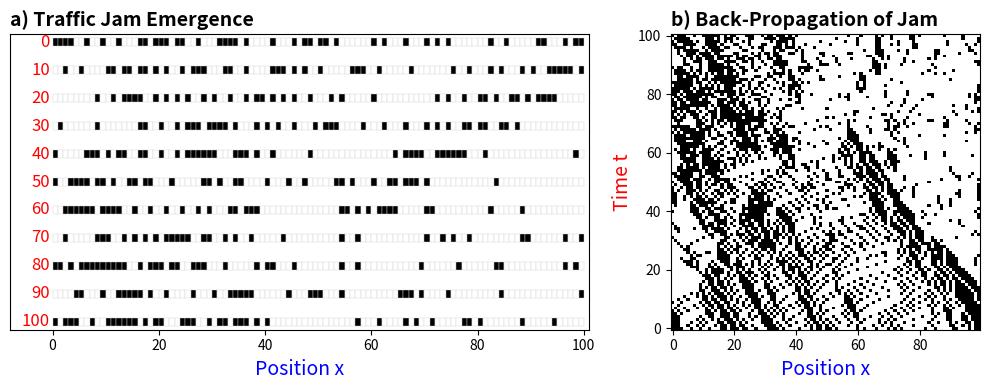

This chart was generated by the following Python code:
import numpy as np
import matplotlib.pyplot as plt
from matplotlib.patches import Rectangle

class NagelSchreckenberg:
    def __init__(self, length=100, num_cars=35, v_max=5, p_slow=0.3):
        """
        Initialize Nagel-Schreckenberg traffic model
        
        Parameters:
        - length: road length (number of cells)
        - num_cars: number of cars on the road
        - v_max: maximum velocity
        - p_slow: probability of random slowdown
        """
        self.length = length
        self.num_cars = num_cars
        self.v_max = v_max
        self.p_slow = p_slow
        
        # Initialize positions and velocities
        self.positions = np.sort(np.random.choice(length, num_cars, replace=False))
        self.velocities = np.random.randint(0, v_max + 1, num_cars)
        
    def step(self):
        """Execute one time step of the model"""
        # Step 1: Acceleration
        self.velocities = np.minimum(self.velocities + 1, self.v_max)
        
        # Step 2: Slowing down (due to other cars)
        for i in range(self.num_cars):
            # Find distance to next car
            next_car = (i + 1) % self.num_cars
            if next_car == 0:
                gap = (self.positions[next_car] + self.length) - self.positions[i] - 1
            else:
                gap = self.positions[next_car] - self.positions[i] - 1
            
            self.velocities[i] = min(self.velocities[i], gap)
        
        # Step 3: Randomization (random slowing)
        random_slow = np.random.random(self.num_cars) < self.p_slow
        self.velocities[random_slow] = np.maximum(self.velocities[random_slow] - 1, 0)
        
        # Step 4: Car motion
        self.positions = (self.positions + self.velocities) % self.length
        
    def get_occupancy_map(self):
        """Get binary occupancy map of the road (1 = car, 0 = empty)"""
        road = np.zeros(self.length)
        for pos in self.positions:
            road[pos] = 1
        return road

# Simulation parameters
road_length = 100
num_cars = 40
v_max = 5
p_slow = 0.35
num_steps = 100

print("Running simulation...")
# Initialize model
model = NagelSchreckenberg(road_length, num_cars, v_max, p_slow)

# Store history for visualization
history = []
for step in range(num_steps + 1):  # +1 to include t=100
    history.append(model.get_occupancy_map().copy())
    if step < num_steps:
        model.step()
    if step % 20 == 0:
        print(f"  Step {step}/{num_steps}")

print("\n=== Creating Combined Figure ===")

# Create figure with two subplots
fig, axes = plt.subplots(
    1, 2, figsize=(10,4),
    gridspec_kw={'width_ratios': [1.5, 0.8]},  # left:narrow, right:wide
    constrained_layout=True
)

# Panel a) - Emergence snapshots
ax1 = axes[0]
time_points = [0, 10, 20, 30, 40, 50, 60, 70, 80, 90, 100]
num_snapshots = len(time_points)


cell_h   = 1.0          # each row's cell height
line_gap = 2.5         # vertical gap between rows (in cell units)

for idx, t in enumerate(time_points):
    road_data = history[t]
    # step size per row = cell height + gap
    y_offset = (num_snapshots - idx - 1) * (cell_h + line_gap)

    for pos in range(road_length):
        fc = 'black' if road_data[pos] > 0 else 'white'
        ax1.add_patch(Rectangle((pos, y_offset), 1, cell_h,
                                facecolor=fc, edgecolor='lightgray', linewidth=0.3))
    ax1.text(-0.5, y_offset + cell_h/2, f'{t}', color='red', fontsize=12, va='center', ha='right')

total_height = num_snapshots * (cell_h + line_gap) - line_gap
ax1.set_ylim(-0.5, total_height + 0.5)
ax1.set_xlim(-8, road_length + 1)

ax1.set_xlabel('Position x', color='blue', fontsize=14)
ax1.set_title('a) Traffic Jam Emergence', fontsize=14, fontweight='bold', loc='left')
ax1.set_yticks([])
# ax1.set_aspect('equal')

# Panel b) - Space-time diagram
ax2 = axes[1]
space_time = np.array(history)

ax2.imshow(space_time, aspect='auto', cmap='binary', origin='lower', 
          interpolation='nearest')

ax2.set_xlabel('Position x', fontsize=14, color='blue')
ax2.set_ylabel('Time t', fontsize=14, color='red')
ax2.set_title('b) Back-Propagation of Jam', fontsize=14, fontweight='bold', loc='left')

# Add arrow annotations
ax2.annotate('', xy=(road_length-5, -3), xytext=(5, -3),
            arrowprops=dict(arrowstyle='->', color='blue', lw=2))
ax2.annotate('', xy=(-5, num_steps-5), xytext=(-5, 5),
            arrowprops=dict(arrowstyle='->', color='red', lw=2))

plt.tight_layout()
plt.savefig('traffic_combined_figure.png', dpi=150, bbox_inches='tight', 
            facecolor='white')
print("✓ Combined figure saved as 'traffic_combined_figure.png'")

print("\n" + "="*50)
print("VISUALIZATION COMPLETE!")
print("="*50)
print(f"\nGenerated file:")
print(f"  traffic_combined_figure.png - Two-panel figure")
print(f"\nSimulation parameters:")
print(f"  Road length: {road_length} cells")
print(f"  Number of cars: {num_cars}")
print(f"  Density: {num_cars/road_length:.1%}")
print(f"  Max velocity: {v_max}")
print(f"  Slowdown probability: {p_slow}")